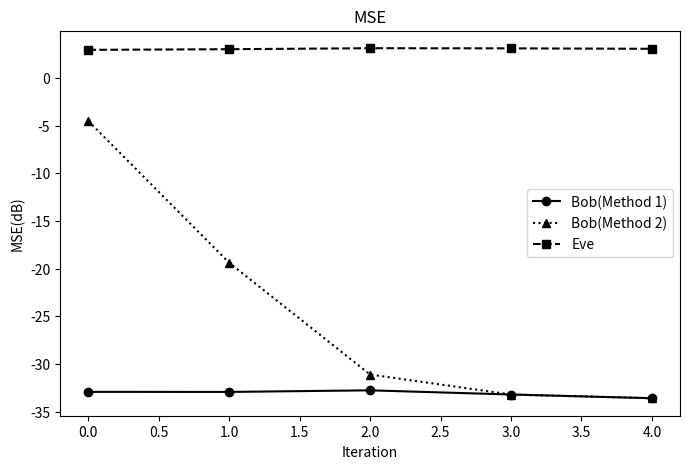
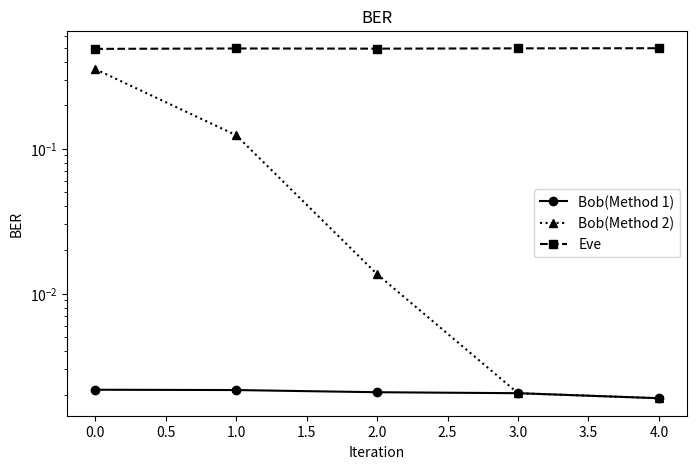
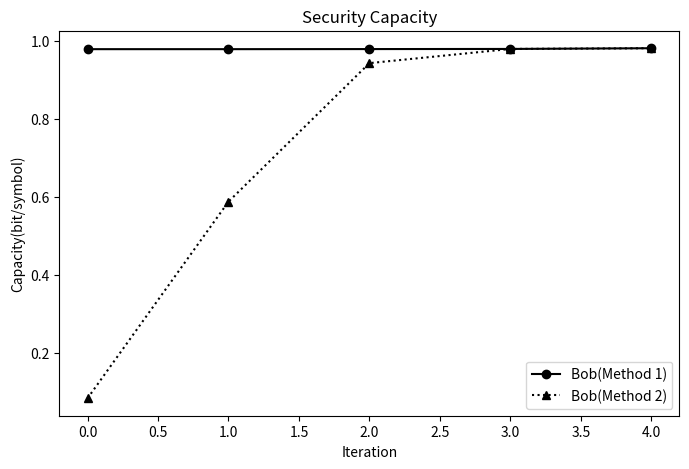

Recreate these plots in Python, in order.
# -*- coding: utf-8 -*-

import matplotlib.pyplot as plt
from numpy import array

iteration = [0,1,2,3,4]

lx_MSE = array([-32.92183828, -32.92818289, -32.76025946, -33.19932997, -33.58817415])

CS_MSE = array([ -4.52097299, -19.38605112, -31.10382403, -33.19932997, -33.58817415])

eva_MSE = array([ 2.93431392,  3.00369884,  3.10683742,  3.09302825,  3.04603779])

lx_BER = array([ 0.00216387,  0.00215336,  0.00207983,  0.00204832,  0.00189076])

CS_BER = array([ 0.35533088,  0.12404937,  0.01360294,  0.00204832,  0.00189076])

eva_BER = array([ 0.49021008,  0.49342437,  0.49198529,  0.49427521,  0.49532563])

lx_SC = array([ 0.97840165,  0.97839445,  0.97862289,  0.97895919,  0.98080651])

CS_SC = array([ 0.08443588,  0.58789389,  0.9426155 ,  0.97895919,  0.98080651])

plt.figure(figsize=(8,5))
plt.plot(iteration,lx_MSE, 'ko-', label='Bob(Method 1)')
plt.plot(iteration,CS_MSE, 'k^:', label='Bob(Method 2)')
plt.plot(iteration,eva_MSE,'ks--',label='Eve')
plt.xlabel('Iteration')
plt.ylabel('MSE(dB)')
plt.title('MSE')
plt.legend()

plt.figure(figsize=(8,5))
plt.semilogy(iteration,lx_BER, 'ko-', label='Bob(Method 1)')
plt.semilogy(iteration,CS_BER, 'k^:', label='Bob(Method 2)')
plt.semilogy(iteration,eva_BER,'ks--',label='Eve')
plt.xlabel('Iteration')
plt.ylabel('BER')
plt.title('BER')
plt.legend()

plt.figure(figsize=(8,5))
plt.plot(iteration,lx_SC,'ko-',label='Bob(Method 1)')
plt.plot(iteration,CS_SC,'k^:',label='Bob(Method 2)')
plt.xlabel('Iteration')
plt.ylabel('Capacity(bit/symbol)')
plt.title('Security Capacity')
plt.legend()